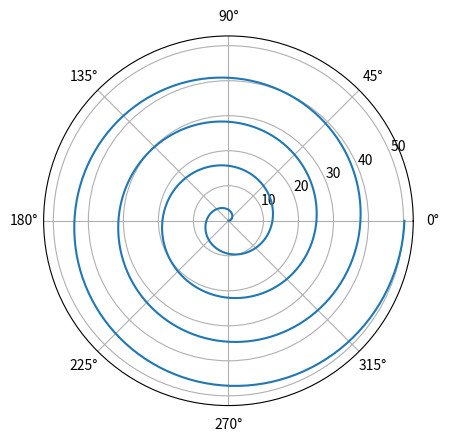

Generate this figure with matplotlib:
import numpy as np
import matplotlib.pyplot as plt

# 𝑟=𝜃 as it rotates from 0≤𝜃≤8𝜋
theta = np.linspace(0.0, 8 * np.pi, 1000)
a, b = 0, 2.0
plt.polar(theta, a + b * theta)
plt.show()
